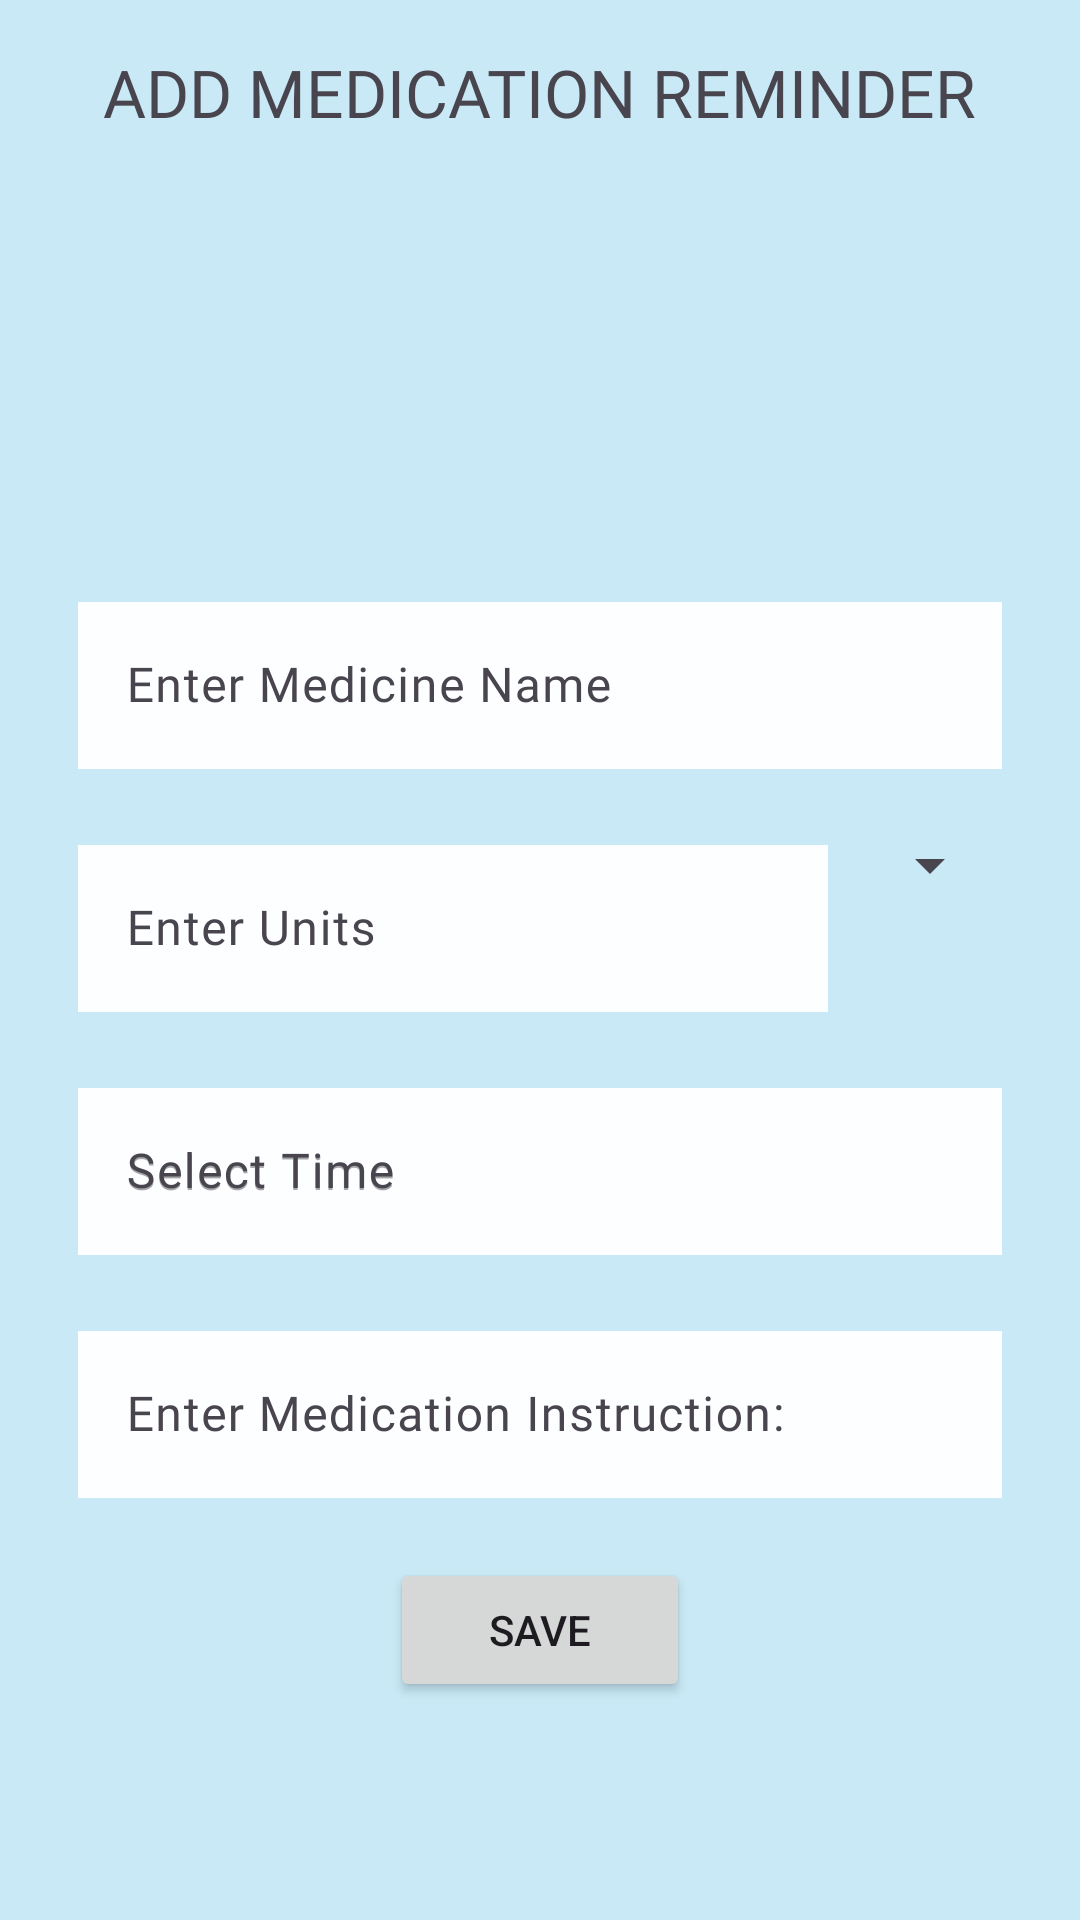

Layout XML and referenced resources for this Android screen:
<!-- AndroidManifest.xml: application theme Theme.PatientMonitor -->
<!-- res/layout/patient_medications.xml -->
<?xml version="1.0" encoding="utf-8"?>
<LinearLayout xmlns:android="http://schemas.android.com/apk/res/android"
    xmlns:app="http://schemas.android.com/apk/res-auto"
    xmlns:tools="http://schemas.android.com/tools"
    android:id="@+id/main"
    android:layout_width="match_parent"
    android:layout_height="match_parent"
    android:orientation="vertical"
    android:padding="16dp"
    android:background="#C8E9F5">

    <TextView
        android:layout_width="wrap_content"
        android:layout_height="wrap_content"
        android:layout_gravity="center"
        android:layout_marginTop="@dimen/_30sdp"
        android:fontFamily="@font/carter_one"
        android:text="Add Medication Reminder"
        android:textAllCaps="true"
        android:textSize="22sp" />

    <LinearLayout
        android:layout_width="match_parent"
        android:layout_height="wrap_content"
        android:layout_marginTop="20dp"
        android:gravity="center"
        android:paddingStart="10dp"
        android:paddingEnd="10dp">

        <ImageView
            android:id="@+id/imageView2"
            android:layout_width="100dp"
            android:layout_height="100dp"
            app:srcCompat="@drawable/pillreminder"/>
    </LinearLayout>

    <com.google.android.material.textfield.TextInputLayout
        android:layout_width="match_parent"
        android:layout_height="wrap_content"
        android:layout_marginTop="30dp"
        app:boxStrokeColor="#4CAF50"
        app:endIconMode="custom"
        android:paddingStart="10dp"
        android:paddingEnd="10dp">

        <com.google.android.material.textfield.TextInputEditText
            android:id="@+id/medicineName"
            android:layout_width="match_parent"
            android:layout_height="match_parent"
            android:hint="Enter Medicine Name"
            android:fontFamily="@font/bakbak_one"
            android:background="#FCFEFF"
            android:inputType="textCapWords"/>
    </com.google.android.material.textfield.TextInputLayout>

    <LinearLayout
        android:layout_width="match_parent"
        android:layout_height="wrap_content"
        android:orientation="horizontal"
        android:layout_marginTop="20dp"
        android:paddingStart="10dp"
        android:paddingEnd="10dp">

        <com.google.android.material.textfield.TextInputLayout
            android:layout_width="0dp"
            android:layout_height="wrap_content"
            android:layout_weight="1"
            app:boxStrokeColor="#4CAF50">

            <com.google.android.material.textfield.TextInputEditText
                android:layout_width="match_parent"
                android:layout_height="wrap_content"
                android:fontFamily="@font/bakbak_one"
                android:hint="Enter Units"
                android:background="#FCFEFF"
                android:inputType="number"/>
        </com.google.android.material.textfield.TextInputLayout>

        <Spinner
            android:id="@+id/unitSpinner"
            android:layout_width="wrap_content"
            android:layout_height="wrap_content"
            android:layout_marginLeft="10dp"
            android:fontFamily="@font/bakbak_one"
            android:spinnerMode="dropdown"/>
    </LinearLayout>

    <LinearLayout
        android:layout_width="match_parent"
        android:layout_height="wrap_content"
        android:orientation="horizontal"
        android:layout_marginTop="20dp"
        android:paddingStart="10dp"
        android:paddingEnd="10dp">

        <com.google.android.material.textfield.TextInputLayout
            android:layout_width="match_parent"
            android:layout_height="wrap_content"
            app:boxStrokeColor="#4CAF50"
            app:endIconMode="custom"
            android:hint="Select Time">

            <com.google.android.material.textfield.TextInputEditText
                android:id="@+id/timeInput"
                android:layout_width="match_parent"
                android:layout_height="wrap_content"
                android:hint="Select Time"
                android:fontFamily="@font/bakbak_one"
                android:inputType="time"
                android:background="#FCFEFF"
                android:focusable="false"
                android:clickable="true"/>
        </com.google.android.material.textfield.TextInputLayout>
    </LinearLayout>

    <com.google.android.material.textfield.TextInputLayout
        android:layout_width="match_parent"
        android:layout_height="wrap_content"
        android:layout_marginTop="20dp"
        app:boxStrokeColor="#4CAF50"
        app:endIconMode="custom"
        android:paddingStart="10dp"
        android:paddingEnd="10dp"
        tools:ignore="DuplicateIds">

        <com.google.android.material.textfield.TextInputEditText
            android:id="@+id/instruction"
            android:layout_width="match_parent"
            android:layout_height="wrap_content"
            android:background="#FCFEFF"
            android:fontFamily="@font/bakbak_one"
            android:hint="Enter Medication Instruction:"
            android:inputType="textCapSentences"/>
    </com.google.android.material.textfield.TextInputLayout>
    <Button
        android:layout_width="100dp"
        android:layout_height="wrap_content"
        android:layout_marginTop="20dp"
        android:id="@+id/save_btn"
        android:text = "Save"
        android:layout_gravity="center"/>

</LinearLayout>
<!-- resources referenced by this layout -->
<resources>
  <style name="Theme.PatientMonitor" parent="Base.Theme.PatientMonitor" />
  <style name="Base.Theme.PatientMonitor" parent="Theme.Material3.Light.NoActionBar">
          
          
          <item name="colorPrimary">@color/colorPrimary</item>
          <item name="colorPrimaryDark">@color/colorPrimaryDark</item>
          <item name="colorAccent">@color/colorAccent</item>
      </style>
  <color name="colorPrimary">#8BC34A</color>
  <color name="colorPrimaryDark">#53762B</color>
  <color name="colorAccent">#A7ED58</color>
</resources>
